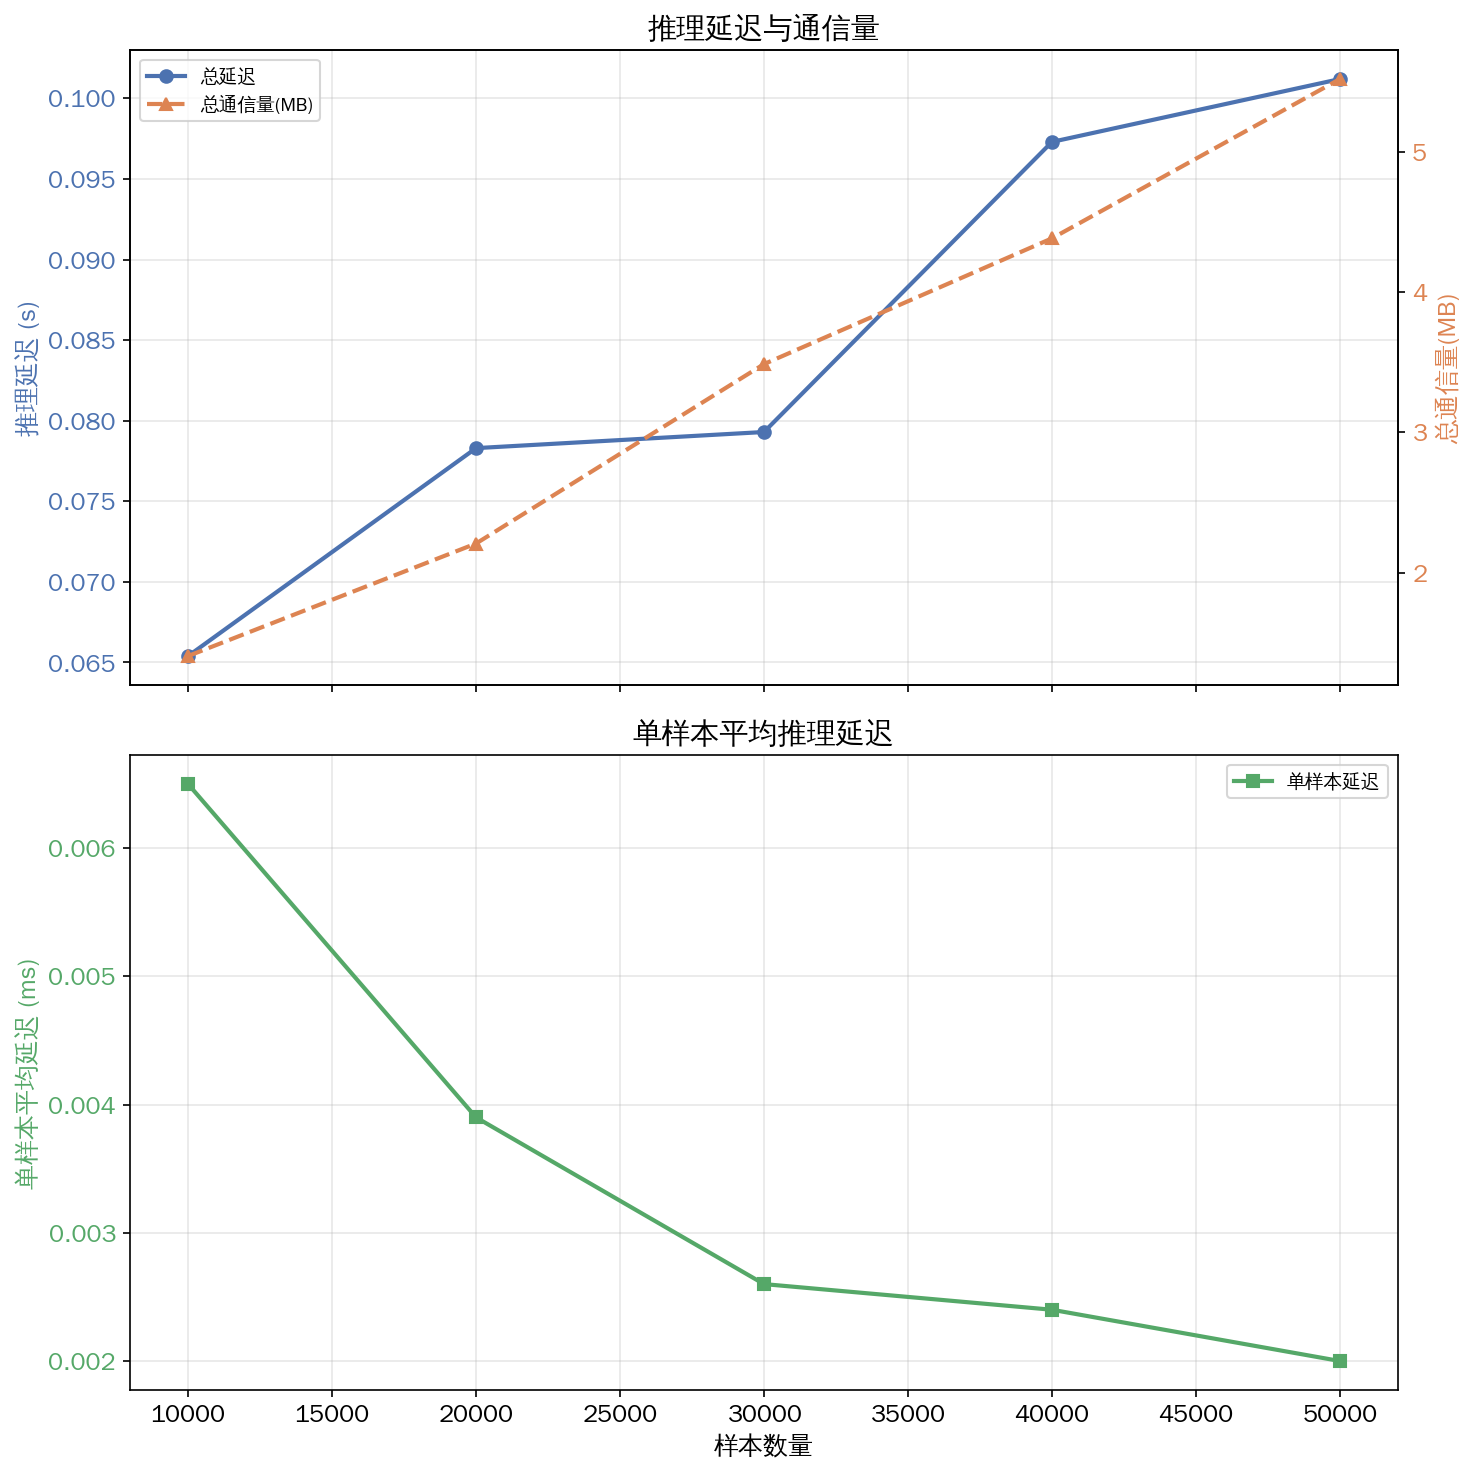

Source data for this figure (header and first rows):
模型, 样本数量, 推理延迟(s), 单样本平均延迟(ms), 发送通信量(MB), 接收通信量(MB), 总通信量(MB)
SSLR, 10000, 0.0654, 0.0065, 0.8362, 0.5693, 1.405
SSLR, 20000, 0.0783, 0.0039, 1.402, 0.805, 2.207
SSLR, 30000, 0.0793, 0.0026, 2.182, 1.304, 3.485
SSLR, 40000, 0.0973, 0.0024, 2.777, 1.604, 4.381
SSLR, 50000, 0.1012, 0.002, 3.49, 2.027, 5.516
